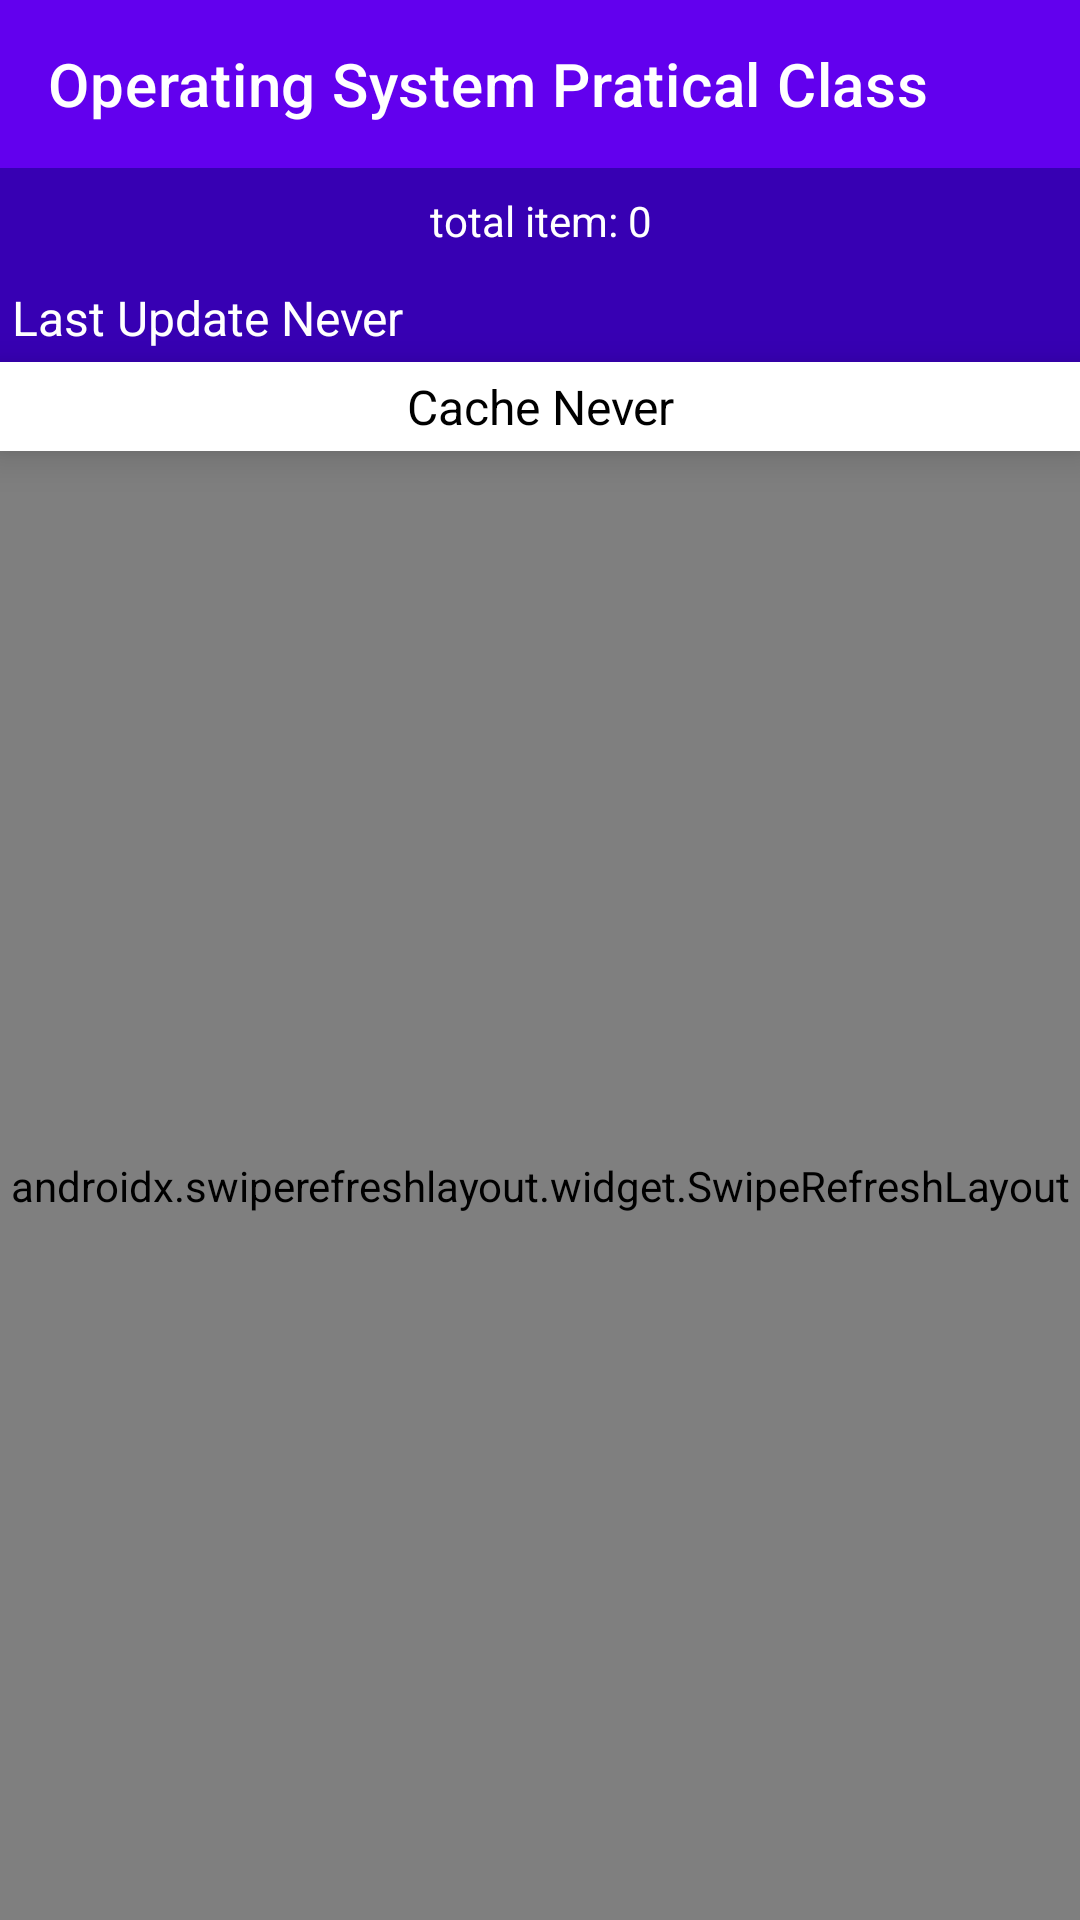

Produce the Android XML layout that renders to this screen, including the resource entries it uses.
<!-- AndroidManifest.xml: activity theme AppTheme -->
<!-- res/layout/activity_main.xml -->
<?xml version="1.0" encoding="utf-8"?>
<LinearLayout xmlns:android="http://schemas.android.com/apk/res/android"
    xmlns:app="http://schemas.android.com/apk/res-auto"
    android:orientation="vertical"
    android:layout_width="match_parent"
    android:fitsSystemWindows="true"
    android:layout_height="match_parent"
    android:background="?android:windowBackground">

    <androidx.appcompat.widget.Toolbar
        android:id="@+id/toolbar"
        android:layout_width="match_parent"
        android:layout_height="?attr/actionBarSize"
        android:background="?attr/colorPrimary"
        app:title="@string/app_name"
        app:titleTextColor="@color/white"
        app:popupTheme="@style/ThemeOverlay.AppCompat.Light" />

    <TextView
        android:id="@+id/itemCount"
        android:layout_width="match_parent"
        android:layout_height="wrap_content"
        android:padding="8dp"
        android:text="total item: 0"
        android:textAlignment="center"
        android:gravity="center"
        android:textSize="14sp"
        android:textColor="@color/header_text"
        android:background="@color/header_background"/>

    <TextView
        android:id="@+id/tvLastUpdate"
        android:layout_width="match_parent"
        android:layout_height="wrap_content"
        android:padding="4dp"
        android:text="Last Update Never"
        android:textSize="16sp"
        android:background="@color/header_background"
        android:textColor="@color/header_text"/>

    <TextView
        android:id="@+id/tvCacheTime"
        android:layout_width="match_parent"
        android:layout_height="wrap_content"
        android:padding="4dp"
        android:text="Cache Never"
        android:textSize="16sp"
        android:background="@color/cache_bar_background"
        android:gravity="center"
        android:elevation="8dp"
        android:textColor="@color/cache_bar_text"/>

    <androidx.swiperefreshlayout.widget.SwipeRefreshLayout
        android:id="@+id/swipeRefresh"
        android:layout_width="match_parent"
        android:layout_height="match_parent">

        <LinearLayout
            android:layout_width="match_parent"
            android:layout_height="match_parent"
            android:orientation="vertical">

            <androidx.appcompat.widget.SearchView
                android:id="@+id/searchView"
                android:layout_width="match_parent"
                android:layout_height="48dp"
                android:padding="10dp"/>

            <FrameLayout
                android:layout_width="match_parent"
                android:layout_height="0dp"
                android:layout_weight="1">

                <androidx.recyclerview.widget.RecyclerView
                    android:id="@+id/rvPost"
                    android:layout_width="match_parent"
                    android:layout_height="match_parent"
                    android:paddingBottom="8dp"
                    android:clipToPadding="false"
                    android:layout_marginTop="5dp"
                    app:layoutManager="androidx.recyclerview.widget.LinearLayoutManager"/>

                <ProgressBar
                    android:id="@+id/progressBar"
                    android:layout_width="wrap_content"
                    android:layout_height="wrap_content"
                    android:layout_gravity="center"/>

            </FrameLayout>
        </LinearLayout>
    </androidx.swiperefreshlayout.widget.SwipeRefreshLayout>

</LinearLayout>
<!-- resources referenced by this layout -->
<resources>
  <color name="cache_bar_background">#FFFFFFFF</color>
  <color name="cache_bar_text">#FF000000</color>
  <color name="header_background">#3700B3</color>
  <color name="header_text">#FFFFFFFF</color>
  <color name="white">#FFFFFFFF</color>
  <string name="app_name">Operating System Pratical Class</string>
  <style name="AppTheme" parent="Theme.MaterialComponents.DayNight.NoActionBar">
          <item name="colorPrimary">@color/purple_500</item>
          <item name="colorPrimaryVariant">@color/purple_700</item>
          <item name="colorOnPrimary">@color/white</item>
          <item name="colorOnSurface">@color/black</item>
          <item name="android:statusBarColor">@color/purple_700</item>
          <item name="android:windowBackground">@color/screen_background</item>
      </style>
  <color name="purple_500">#FF6200EE</color>
  <color name="purple_700">#FF3700B3</color>
  <color name="black">#FF000000</color>
  <color name="screen_background">#FFFFFFFF</color>
</resources>
